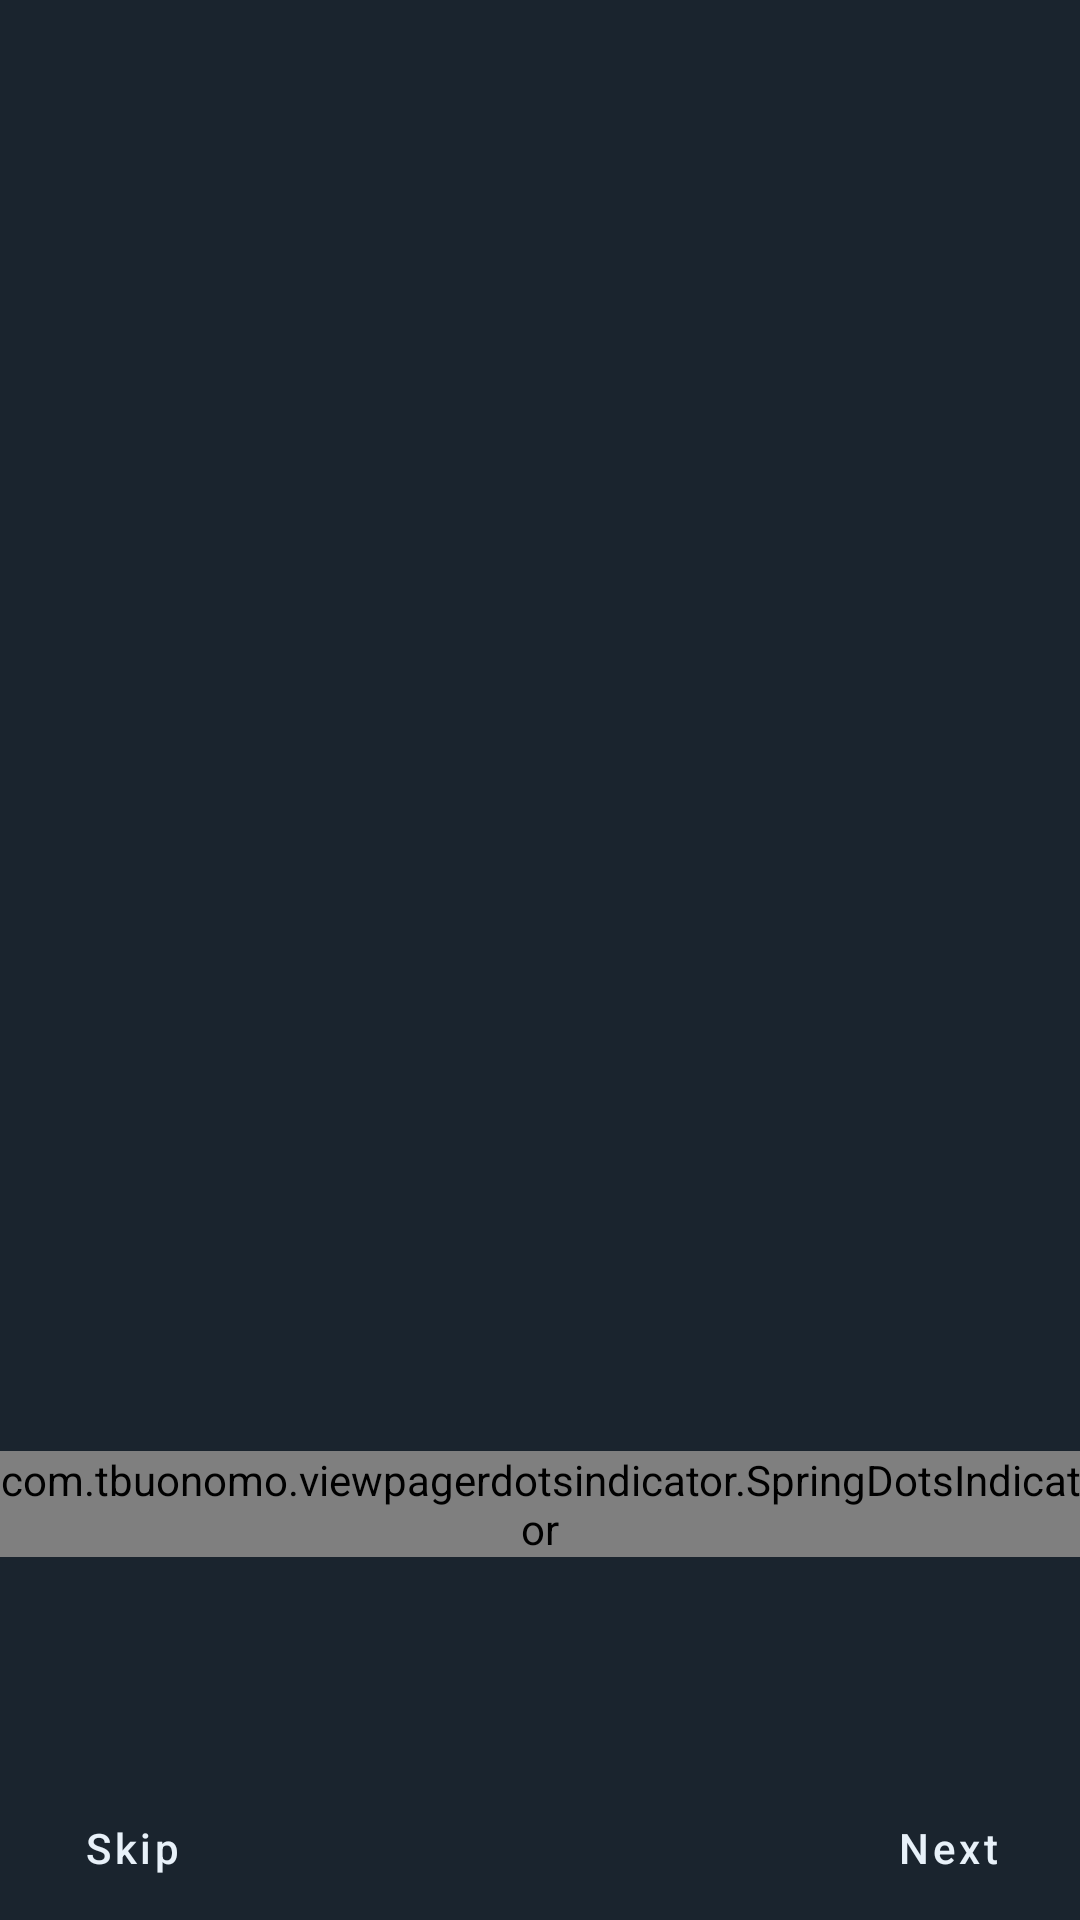

Here is an Android app screen rendered from its layout file. Give the layout XML and the strings, colors and styles it references.
<!-- AndroidManifest.xml: application theme Theme.FartApp -->
<!-- res/layout/dialog_how_to.xml -->
<?xml version="1.0" encoding="utf-8"?>
<LinearLayout xmlns:android="http://schemas.android.com/apk/res/android"
    xmlns:app="http://schemas.android.com/apk/res-auto"
    android:layout_width="match_parent"
    android:layout_height="match_parent"
    android:padding="0dp"
    android:layout_margin="0dp"
    android:weightSum="1"
    android:background="#1A242E"
    android:orientation="vertical">


    <androidx.viewpager2.widget.ViewPager2
        android:id="@+id/dialog_viewPager"
        android:layout_width="match_parent"
        android:layout_height="0dp"
        android:layout_weight="0.8" />


    <com.tbuonomo.viewpagerdotsindicator.SpringDotsIndicator
        android:id="@+id/spring_dots_indicator"
        android:layout_width="wrap_content"
        android:layout_height="wrap_content"
        android:layout_gravity="center"
        app:dampingRatio="0.5"
        app:dotsColor="#D8D8D8"
        app:dotsCornerRadius="5dp"
        app:dotsSize="10dp"
        app:dotsSpacing="2dp"
        app:dotsStrokeColor="#ACACAC"
        app:dotsStrokeWidth="2dp"
        app:stiffness="300" />

    <RelativeLayout
        android:layout_width="match_parent"
        android:layout_height="0dp"
        android:layout_weight="0.2"
        android:layout_gravity="bottom">


        <com.google.android.material.button.MaterialButton
            android:id="@+id/skip_button"
            style="@style/Widget.MaterialComponents.Button.TextButton"
            android:layout_width="wrap_content"
            android:layout_height="wrap_content"
            android:layout_alignParentStart="true"
            android:layout_alignParentBottom="true"
            android:text="Skip"
            android:textAllCaps="false"
            android:textColor="#E8F1F9" />

        <com.google.android.material.button.MaterialButton
            android:id="@+id/next_button"
            android:layout_width="wrap_content"
            android:layout_height="wrap_content"
            android:layout_alignParentEnd="true"
            android:layout_alignParentBottom="true"
            android:text="Next"
            style="@style/Widget.MaterialComponents.Button.TextButton"
            android:textColor="#E8F1F9"
            android:textAllCaps="false"/>


    </RelativeLayout>




</LinearLayout>
<!-- resources referenced by this layout -->
<resources>
  <style name="Theme.FartApp" parent="Theme.MaterialComponents.Light.DarkActionBar">
          
          <item name="colorPrimary">@color/purple_500</item>
          <item name="colorPrimaryVariant">@color/purple_700</item>
          <item name="colorOnPrimary">@color/white</item>
          <item name="colorAccent">#5EA3DC</item>
          
          <item name="colorSecondary">@color/teal_200</item>
          <item name="colorSecondaryVariant">@color/teal_700</item>
          <item name="colorOnSecondary">@color/black</item>
          <item name="android:forceDarkAllowed" tools:targetApi="q">false</item>
          
          <item name="android:statusBarColor" tools:targetApi="l">#1A242E</item>
          
          <item name="bottomSheetDialogTheme">@style/AppBottomSheetDialogTheme</item>
      </style>
  <color name="purple_500">#1F2D3A</color>
  <color name="purple_700">#00B0D0</color>
  <color name="white">#FFFFFFFF</color>
  <color name="teal_200">#5EA3DC</color>
  <color name="teal_700">#19232D</color>
  <color name="black">#FF000000</color>
  <style name="AppBottomSheetDialogTheme" parent="Theme.Design.Light.BottomSheetDialog">
          <item name="bottomSheetStyle">@style/AppModalStyle</item>
      </style>
  <style name="AppModalStyle" parent="Widget.Design.BottomSheet.Modal">
          <item name="android:background">@drawable/bottom_sheet_bg</item>
      </style>
  <!-- drawable bottom_sheet_bg (drawable) -->
  <?xml version="1.0" encoding="utf-8"?>
  <shape xmlns:android="http://schemas.android.com/apk/res/android"
      android:shape="rectangle">
  
      <corners
          android:bottomLeftRadius="0dp"
          android:bottomRightRadius="0dp"
          android:topLeftRadius="15dp"
          android:topRightRadius="15dp" />
  
      <solid android:color="#1A242E" />
  
  </shape>
</resources>
